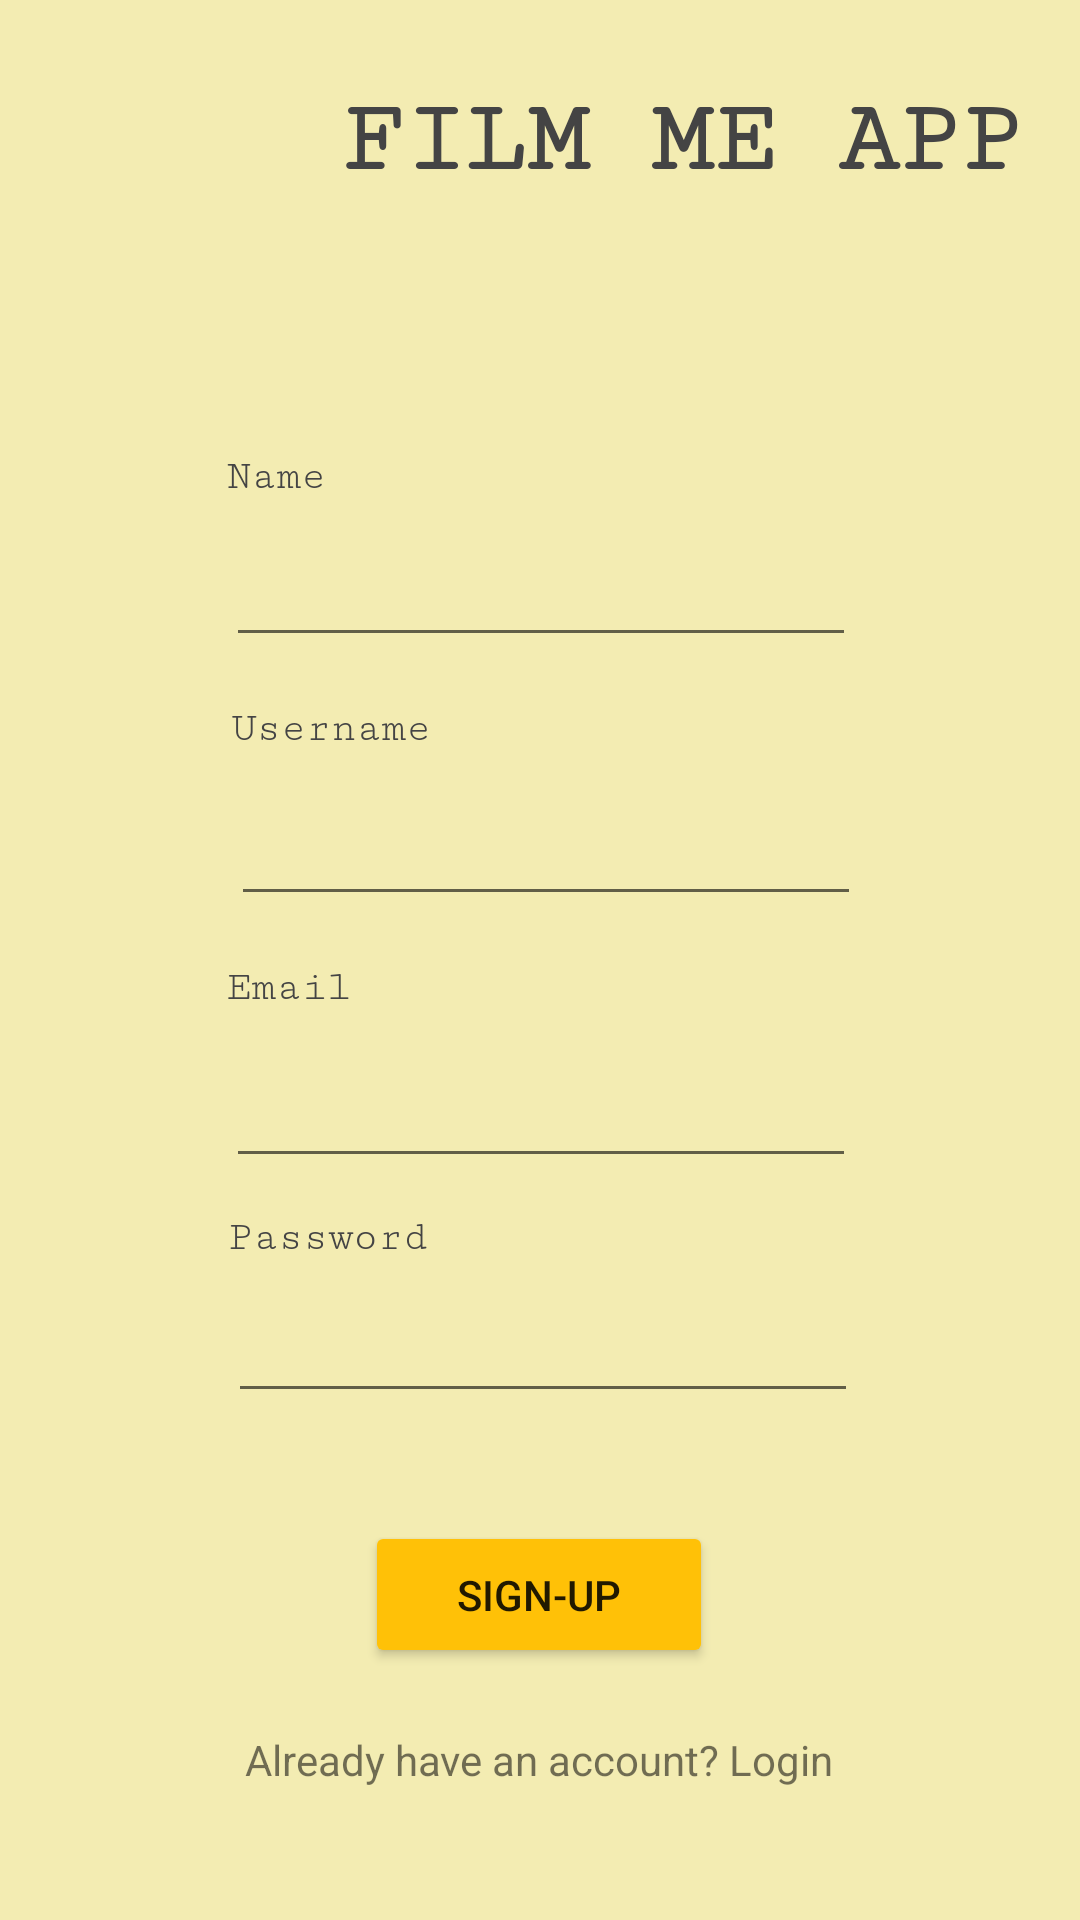

Layout XML and referenced resources for this Android screen:
<!-- AndroidManifest.xml: application theme Theme.Filmmeapp2 -->
<!-- res/layout/activity_signup.xml -->
<?xml version="1.0" encoding="utf-8"?>
<androidx.constraintlayout.widget.ConstraintLayout xmlns:android="http://schemas.android.com/apk/res/android"
    xmlns:app="http://schemas.android.com/apk/res-auto"
    xmlns:tools="http://schemas.android.com/tools"
    android:layout_width="match_parent"
    android:layout_height="match_parent"
    android:background="#F3ECB2"
    tools:context=".SignupActivity">

    <ImageView
        android:id="@+id/imageView"
        android:layout_width="61dp"
        android:layout_height="41dp"
        android:layout_marginStart="36dp"
        app:layout_constraintBottom_toBottomOf="@+id/tv_appname_su"
        app:layout_constraintStart_toStartOf="parent"
        app:srcCompat="@drawable/home_ic" />

    <TextView
        android:id="@+id/tv_appname_su"
        android:layout_width="wrap_content"
        android:layout_height="wrap_content"
        android:layout_marginStart="16dp"
        android:layout_marginTop="28dp"
        android:fontFamily="serif-monospace"
        android:text="FILM ME APP"
        android:textColor="#444444"
        android:textSize="34sp"
        android:textStyle="bold"
        app:layout_constraintEnd_toEndOf="parent"
        app:layout_constraintHorizontal_bias="0.041"
        app:layout_constraintStart_toEndOf="@+id/imageView"
        app:layout_constraintTop_toTopOf="parent" />

    <EditText
        android:id="@+id/pt_name_su"
        android:layout_width="wrap_content"
        android:layout_height="wrap_content"
        android:layout_marginTop="171dp"
        android:ems="10"
        android:inputType="textPersonName"
        android:minHeight="48dp"
        app:layout_constraintEnd_toEndOf="parent"
        app:layout_constraintHorizontal_bias="0.502"
        app:layout_constraintStart_toStartOf="parent"
        app:layout_constraintTop_toTopOf="parent"
        tools:ignore="SpeakableTextPresentCheck" />

    <TextView
        android:id="@+id/tv_pw_su"
        android:layout_width="73dp"
        android:layout_height="21dp"
        android:layout_marginTop="12dp"
        android:fontFamily="serif-monospace"
        android:text="Password"
        android:textColor="#444444"
        app:layout_constraintStart_toStartOf="@+id/pt_pw_su"
        app:layout_constraintTop_toBottomOf="@+id/pt_email" />

    <TextView
        android:id="@+id/tv_name_su"
        android:layout_width="39dp"
        android:layout_height="22dp"
        android:layout_marginTop="151dp"
        android:fontFamily="serif-monospace"
        android:text="Name"
        android:textColor="#444444"
        app:layout_constraintStart_toStartOf=" @+id/pt_name_su"
        app:layout_constraintTop_toTopOf="parent" />

    <EditText
        android:id="@+id/pt_pw_su"
        android:layout_width="wrap_content"
        android:layout_height="wrap_content"
        android:layout_marginTop="4dp"
        android:ems="10"
        android:inputType="textPassword|textWebPassword"
        app:layout_constraintEnd_toEndOf="parent"
        app:layout_constraintHorizontal_bias="0.507"
        app:layout_constraintStart_toStartOf="parent"
        app:layout_constraintTop_toBottomOf="@+id/tv_pw_su"
        tools:ignore="TouchTargetSizeCheck,SpeakableTextPresentCheck" />

    <TextView
        android:id="@+id/tv_us_su"
        android:layout_width="80dp"
        android:layout_height="25dp"
        android:layout_marginTop="16dp"
        android:fontFamily="serif-monospace"
        android:text="Username"
        android:textColor="#444444"
        app:layout_constraintStart_toStartOf="@+id/pt_us_su"
        app:layout_constraintTop_toBottomOf=" @+id/pt_name_su" />

    <EditText
        android:id="@+id/pt_email"
        android:layout_width="wrap_content"
        android:layout_height="wrap_content"
        android:layout_marginTop="8dp"
        android:ems="10"
        android:inputType="textPersonName"
        app:layout_constraintEnd_toEndOf="parent"
        app:layout_constraintHorizontal_bias="0.502"
        app:layout_constraintStart_toStartOf="parent"
        app:layout_constraintTop_toBottomOf="@+id/tv_email_su"
        tools:ignore="TouchTargetSizeCheck,SpeakableTextPresentCheck" />

    <TextView
        android:id="@+id/tv_email_su"
        android:layout_width="52dp"
        android:layout_height="22dp"
        android:layout_marginTop="16dp"
        android:fontFamily="serif-monospace"
        android:text="Email"
        android:textColor="#444444"
        app:layout_constraintStart_toStartOf="@+id/pt_email"
        app:layout_constraintTop_toBottomOf="@+id/pt_us_su" />

    <EditText
        android:id="@+id/pt_us_su"
        android:layout_width="wrap_content"
        android:layout_height="wrap_content"
        android:layout_marginStart="1dp"
        android:layout_marginTop="4dp"
        android:ems="10"
        android:inputType="textPersonName"
        app:layout_constraintEnd_toEndOf="parent"
        app:layout_constraintHorizontal_bias="0.51"
        app:layout_constraintStart_toStartOf="parent"
        app:layout_constraintTop_toBottomOf="@+id/tv_us_su"
        tools:ignore="SpeakableTextPresentCheck,TouchTargetSizeCheck" />

    <Button
        android:id="@+id/btn_signup_su"
        android:layout_width="116dp"
        android:layout_height="49dp"
        android:layout_marginBottom="84dp"
        android:backgroundTint="#FFC107"
        android:text="SIGN-UP"
        app:layout_constraintBottom_toBottomOf="parent"
        app:layout_constraintEnd_toEndOf="parent"
        app:layout_constraintHorizontal_bias="0.498"
        app:layout_constraintStart_toStartOf="parent" />

    <TextView
        android:id="@+id/tv_signup_login"
        android:layout_width="wrap_content"
        android:layout_height="wrap_content"
        android:layout_marginTop="21dp"
        android:text="Already have an account? Login"
        app:layout_constraintEnd_toEndOf="@+id/btn_signup_su"
        app:layout_constraintStart_toStartOf="@+id/btn_signup_su"
        app:layout_constraintTop_toBottomOf="@+id/btn_signup_su" />

    <ProgressBar
        android:id="@+id/pb_signup"
        style="?android:attr/progressBarStyle"
        android:layout_width="wrap_content"
        android:layout_height="wrap_content"
        android:layout_marginStart="24dp"
        android:visibility="gone"
        app:layout_constraintBottom_toBottomOf="@+id/btn_signup_su"
        app:layout_constraintStart_toEndOf="@+id/btn_signup_su"
        app:layout_constraintTop_toTopOf="@+id/btn_signup_su" />

    <EditText
        android:id="@+id/et_su_description"
        android:layout_width="wrap_content"
        android:layout_height="wrap_content"
        android:ems="10"
        android:inputType="textPersonName"
        android:text="Description"
        android:visibility="gone"
        app:layout_constraintBottom_toBottomOf="@+id/tv_appname_su"
        app:layout_constraintStart_toStartOf="parent" />

</androidx.constraintlayout.widget.ConstraintLayout>
<!-- resources referenced by this layout -->
<resources>
  <style name="Theme.Filmmeapp2" parent="Theme.MaterialComponents.DayNight.NoActionBar">
          
          <item name="colorPrimary">@color/yellow</item>
          <item name="colorPrimaryVariant">@color/yellow</item>
          <item name="colorOnPrimary">@color/white</item>
          
          <item name="colorSecondary">@color/teal_200</item>
          <item name="colorSecondaryVariant">@color/teal_700</item>
          <item name="colorOnSecondary">@color/black</item>
          
          <item name="android:statusBarColor" tools:targetApi="l">?attr/colorPrimaryVariant</item>
          
  
      </style>
  <color name="yellow"> #FFC107</color>
  <color name="white">#FFFFFFFF</color>
  <color name="teal_200">#FF03DAC5</color>
  <color name="teal_700">#FF018786</color>
  <color name="black">#FF000000</color>
</resources>
